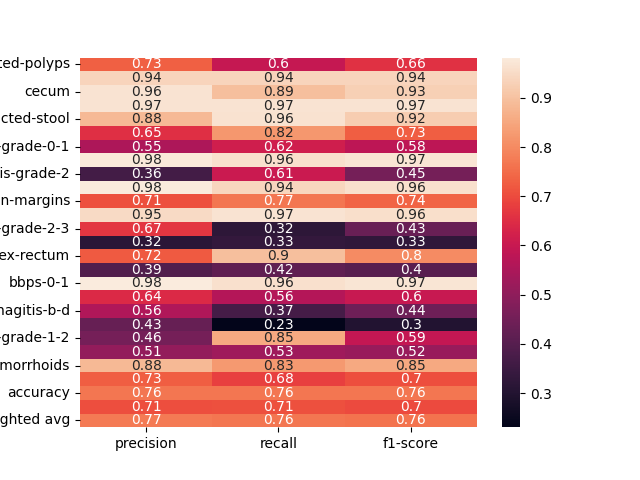

The file beside this chart, header and first rows:
, precision, recall, f1-score
dyed-lifted-polyps, 0.7317, 0.596, 0.6569
instrument, 0.9355, 0.9355, 0.9355
cecum, 0.9645, 0.8947, 0.9283
polyp, 0.9651, 0.9651, 0.9651
impacted-stool, 0.8837, 0.962, 0.9212
z-line, 0.6534, 0.8214, 0.7278
ulcerative-colitis-grade-0-1, 0.5517, 0.6154, 0.5818
bbps-2-3, 0.9763, 0.9593, 0.9677
ulcerative-colitis-grade-2, 0.3636, 0.6061, 0.4545
retroflex-stomach, 0.9818, 0.9391, 0.96
dyed-resection-margins, 0.7081, 0.7651, 0.7355
pylorus, 0.9477, 0.9667, 0.9571
ulcerative-colitis-grade-2-3, 0.6667, 0.32, 0.4324
esophagitis-a, 0.3175, 0.3333, 0.3252
retroflex-rectum, 0.7222, 0.8966, 0.8
barretts-short-segment, 0.3898, 0.4182, 0.4035
bbps-0-1, 0.9789, 0.9588, 0.9688
ulcerative-colitis-grade-3, 0.6429, 0.5625, 0.6
esophagitis-b-d, 0.5584, 0.3675, 0.4433
ulcerative-colitis-grade-1, 0.4286, 0.2308, 0.3
ulcerative-colitis-grade-1-2, 0.4556, 0.8542, 0.5942
barretts, 0.5088, 0.5273, 0.5179
hemorrhoids, 0.8837, 0.8261, 0.8539
ileum, 0.7273, 0.6809, 0.7033
accuracy, 0.765, 0.765, 0.765
macro avg, 0.706, 0.7084, 0.6973
weighted avg, 0.7718, 0.765, 0.7615
